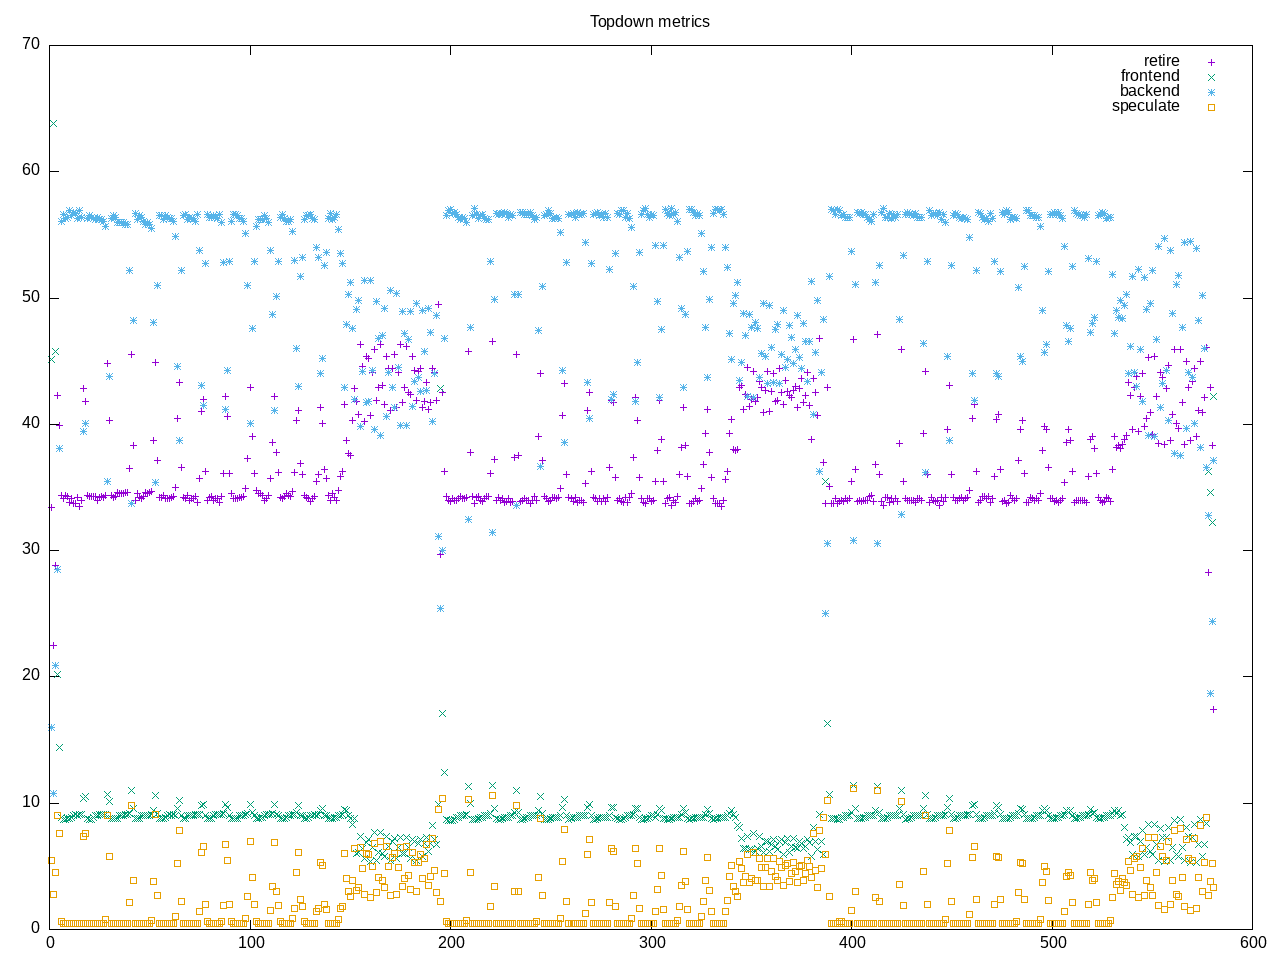

The file beside this chart, header and first rows:
time, retire, frontend, backend, speculate, 
1.0, 33.4, 45.1, 16.0, 5.5, 
2.0, 22.5, 63.8, 10.8, 2.8, 
3.0, 28.8, 45.8, 20.9, 4.5, 
4.0, 42.3, 20.2, 28.5, 9.0, 
5.0, 39.9, 14.4, 38.1, 7.6, 
6.0, 34.4, 8.9, 56.1, 0.6, 
7.0, 34.1, 8.7, 56.6, 0.5, 
8.0, 34.4, 8.7, 56.3, 0.5, 
9.0, 34.3, 8.8, 56.4, 0.5, 
10.0, 33.8, 8.8, 56.9, 0.5, 
11.0, 34.1, 8.9, 56.5, 0.5, 
12.0, 33.7, 9.0, 56.8, 0.5, 
13.0, 33.7, 9.1, 56.7, 0.5, 
14.0, 34.2, 9.0, 56.3, 0.5, 
15.0, 33.5, 9.1, 56.9, 0.5, 
16.0, 34.0, 9.1, 56.4, 0.5, 
17.0, 42.8, 10.4, 39.4, 7.4, 
18.0, 41.8, 10.5, 40.1, 7.6, 
19.0, 34.4, 8.8, 56.3, 0.5, 
20.0, 34.3, 8.7, 56.5, 0.5, 
21.0, 34.3, 8.7, 56.4, 0.5, 
22.0, 34.3, 8.9, 56.3, 0.5, 
23.0, 34.3, 9.0, 56.2, 0.5, 
24.0, 34.0, 9.0, 56.4, 0.5, 
25.0, 34.2, 9.1, 56.2, 0.5, 
26.0, 34.3, 9.1, 56.2, 0.5, 
27.0, 34.2, 9.1, 56.1, 0.5, 
28.0, 34.4, 9.1, 55.7, 0.8, 
29.0, 44.8, 10.7, 35.5, 9.0, 
30.0, 40.3, 10.1, 43.8, 5.8, 
31.0, 34.4, 8.8, 56.3, 0.5, 
32.0, 34.2, 8.8, 56.5, 0.5, 
33.0, 34.3, 8.8, 56.4, 0.5, 
34.0, 34.6, 8.8, 56.0, 0.5, 
35.0, 34.5, 9.0, 56.0, 0.5, 
36.0, 34.5, 9.0, 56.0, 0.5, 
37.0, 34.5, 9.0, 56.0, 0.5, 
38.0, 34.6, 9.1, 55.8, 0.5, 
39.0, 34.6, 9.1, 55.8, 0.5, 
40.0, 36.5, 9.2, 52.2, 2.1, 
41.0, 45.5, 11.0, 33.7, 9.8, 
42.0, 38.3, 9.6, 48.2, 3.9, 
43.0, 34.0, 8.8, 56.7, 0.5, 
44.0, 34.5, 8.8, 56.2, 0.5, 
45.0, 34.2, 8.8, 56.5, 0.5, 
46.0, 34.1, 9.0, 56.4, 0.5, 
47.0, 34.3, 9.0, 56.1, 0.5, 
48.0, 34.6, 9.0, 55.8, 0.5, 
49.0, 34.5, 9.0, 56.0, 0.5, 
50.0, 34.6, 9.0, 55.8, 0.5, 
51.0, 34.7, 9.1, 55.5, 0.7, 
52.0, 38.7, 9.4, 48.1, 3.8, 
53.0, 44.9, 10.6, 35.4, 9.1, 
54.0, 37.1, 9.2, 51.0, 2.7, 
55.0, 34.2, 8.8, 56.5, 0.5, 
56.0, 34.2, 8.8, 56.5, 0.5, 
57.0, 34.4, 8.8, 56.2, 0.5, 
58.0, 34.1, 8.9, 56.5, 0.5, 
59.0, 34.1, 9.0, 56.4, 0.5, 
60.0, 34.1, 9.1, 56.3, 0.5, 
... 521 more rows
